Run: headless pygame with SDL's dummy video driver; simulated clock (each Clock.tick advances the game by its frame time, no real sleeping); random seed 0; keys injected as events and as key.get_pressed() state; no mouse input; restart key R tapped at the start of phases 3 and 4.
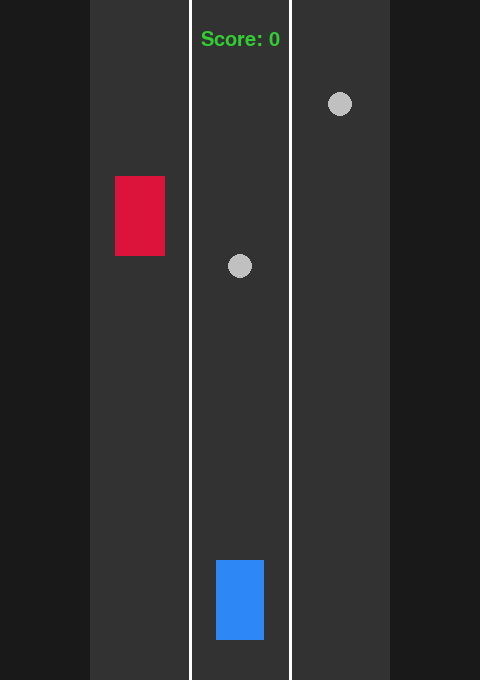
Frame 1 of 4 · flips 1–60 · no input
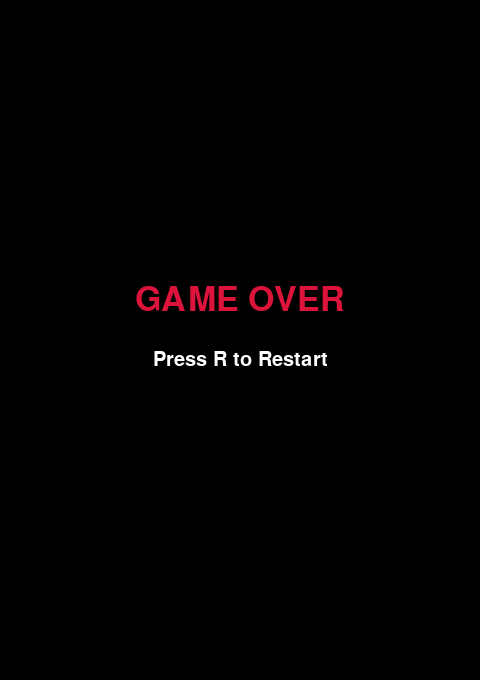
Frame 2 of 4 · flips 61–180 · tapped SPACE, RETURN · held RIGHT (→), D
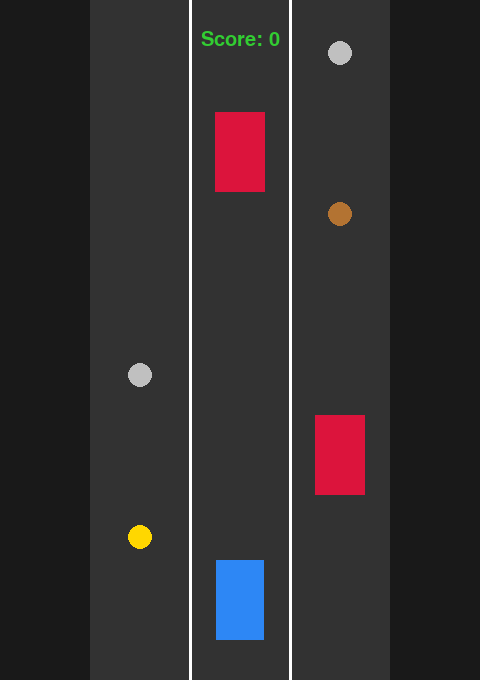
Frame 3 of 4 · flips 181–300 · tapped R · held DOWN (↓), S
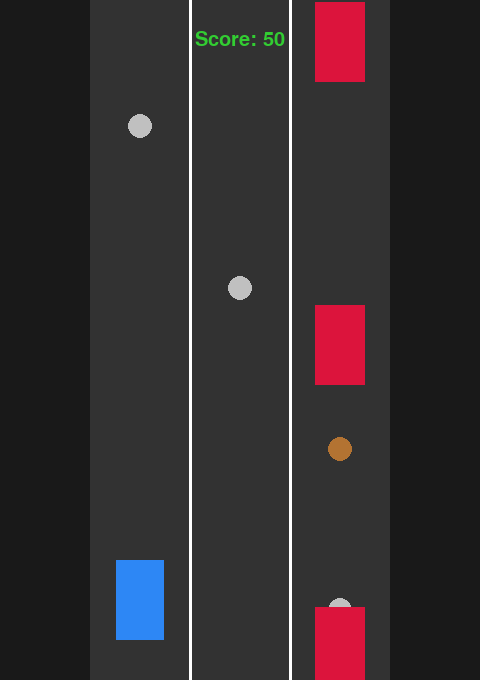
Frame 4 of 4 · flips 301–420 · tapped R · held LEFT (←), A, UP (↑), W

The pygame program that drew these frames:

import pygame
import random
import sys

SCREEN_WIDTH = 480
SCREEN_HEIGHT = 680
ROAD_LEFT = 90
ROAD_RIGHT = SCREEN_WIDTH - 90
ROAD_WIDTH = ROAD_RIGHT - ROAD_LEFT
LANE_COUNT = 3
LANE_WIDTH = ROAD_WIDTH // LANE_COUNT
FPS = 30

FINISH_DISTANCE = 5000000.0
PLAYER_SPEED = 80.0
INITIAL_ENEMY_SPEED = 70.0
MAX_ENEMY_SPEED = 75.0
ENEMY_ACCELERATION = 2.5
COINS_TO_ACCELERATE = 6

COIN_TYPES = [
    {'weight': 1, 'color': (179, 115, 50)},
    {'weight': 2, 'color': (192, 192, 192)},
    {'weight': 3, 'color': (255, 215, 0)},
]
COIN_FALL_SPEED = 200.0
COIN_SPAWN_INTERVAL = 800
OBSTACLE_SPAWN_INTERVAL = 1200

WHITE = (255, 255, 255)
BLACK = (0, 0, 0)
GRAY = (50, 50, 50)
DARK_GRAY = (25, 25, 25)
GREEN = (50, 205, 50)
RED = (220, 20, 60)
BLUE = (45, 135, 245)


def draw_text(surface, text, size, x, y, color=WHITE):
    font = pygame.font.SysFont(None, size)
    img = font.render(text, True, color)
    rect = img.get_rect(center=(x, y))
    surface.blit(img, rect)


class Player:
    def __init__(self):
        self.lane = 1
        self.width = 48
        self.height = 80
        self.y = SCREEN_HEIGHT - self.height - 40
        self.cooldown = 0
        self.update_pos()

    def update_pos(self):
        self.x = ROAD_LEFT + self.lane * LANE_WIDTH + LANE_WIDTH // 2

    @property
    def rect(self):
        return pygame.Rect(self.x - self.width // 2, self.y, self.width, self.height)

    def move_left(self):
        self.lane = max(0, self.lane - 1)
        self.update_pos()

    def move_right(self):
        self.lane = min(LANE_COUNT - 1, self.lane + 1)
        self.update_pos()

    def draw(self, surface):
        pygame.draw.rect(surface, BLUE, self.rect)


class Coin:
    def __init__(self):
        t = random.choice(COIN_TYPES)
        self.weight = t['weight']
        self.color = t['color']
        self.lane = random.randrange(LANE_COUNT)
        self.x = ROAD_LEFT + self.lane * LANE_WIDTH + LANE_WIDTH // 2
        self.y = -20
        self.r = 12

    @property
    def rect(self):
        return pygame.Rect(self.x - self.r, self.y - self.r, self.r * 2, self.r * 2)

    def update(self, dt):
        self.y += COIN_FALL_SPEED * dt

    def draw(self, s):
        pygame.draw.circle(s, self.color, (int(self.x), int(self.y)), self.r)


class Obstacle:
    def __init__(self):
        self.lane = random.randrange(LANE_COUNT)
        self.x = ROAD_LEFT + self.lane * LANE_WIDTH + LANE_WIDTH // 2
        self.y = -80
        self.w = 50
        self.h = 80
        self.speed = 250

    @property
    def rect(self):
        return pygame.Rect(self.x - self.w // 2, self.y, self.w, self.h)

    def update(self, dt):
        self.y += self.speed * dt

    def draw(self, s):
        pygame.draw.rect(s, RED, self.rect)


def draw_road(s):
    s.fill(DARK_GRAY)
    pygame.draw.rect(s, GRAY, (ROAD_LEFT, 0, ROAD_WIDTH, SCREEN_HEIGHT))
    for i in range(1, LANE_COUNT):
        x = ROAD_LEFT + i * LANE_WIDTH
        pygame.draw.line(s, WHITE, (x, 0), (x, SCREEN_HEIGHT), 3)


def run():
    pygame.init()
    screen = pygame.display.set_mode((SCREEN_WIDTH, SCREEN_HEIGHT))
    clock = pygame.time.Clock()

    while True:
        player = Player()
        coins = []
        obstacles = []

        coin_timer = 0
        obs_timer = 0

        enemy_speed = INITIAL_ENEMY_SPEED
        next_threshold = COINS_TO_ACCELERATE

        score = 0
        coins_collected = 0
        boost = 0

        player_dist = 0
        enemy_dist = 0

        game_over = False

        while True:
            dt = clock.tick(FPS) / 900

            for e in pygame.event.get():
                if e.type == pygame.QUIT:
                    pygame.quit()
                    sys.exit()
                if e.type == pygame.KEYDOWN and game_over:
                    if e.key == pygame.K_r:
                        break

            if game_over:
                break

            keys = pygame.key.get_pressed()

            player.cooldown -= dt

            if keys[pygame.K_LEFT] and player.cooldown <= 0:
                player.move_left()
                player.cooldown = 0.15

            if keys[pygame.K_RIGHT] and player.cooldown <= 0:
                player.move_right()
                player.cooldown = 0.15

            coin_timer += dt * 1000
            if coin_timer >= COIN_SPAWN_INTERVAL:
                coin_timer = 0
                coins.append(Coin())

            obs_timer += dt * 1000
            if obs_timer >= OBSTACLE_SPAWN_INTERVAL:
                obs_timer = 0
                obstacles.append(Obstacle())

            for c in coins[:]:
                c.update(dt)
                if c.y > SCREEN_HEIGHT:
                    coins.remove(c)
                elif player.rect.colliderect(c.rect):
                    coins_collected += c.weight
                    score += c.weight * 10
                    boost += c.weight * 2
                    coins.remove(c)

                    if coins_collected >= next_threshold:
                        enemy_speed = min(MAX_ENEMY_SPEED, enemy_speed + ENEMY_ACCELERATION)
                        next_threshold += COINS_TO_ACCELERATE

            for o in obstacles[:]:
                o.update(dt)
                if o.y > SCREEN_HEIGHT:
                    obstacles.remove(o)
                elif player.rect.colliderect(o.rect):
                    game_over = True

            player_dist += (PLAYER_SPEED + boost) * dt
            enemy_dist += enemy_speed * dt
            boost *= 0.95

            if player_dist >= FINISH_DISTANCE or enemy_dist >= FINISH_DISTANCE:
                game_over = True

            draw_road(screen)

            for c in coins:
                c.draw(screen)

            for o in obstacles:
                o.draw(screen)

            player.draw(screen)

            draw_text(screen, f"Score: {score}", 30, 240, 40, GREEN)

            pygame.display.flip()

        # Game over screen
        while game_over:
            for e in pygame.event.get():
                if e.type == pygame.QUIT:
                    pygame.quit()
                    sys.exit()
                if e.type == pygame.KEYDOWN:
                    if e.key == pygame.K_r:
                        game_over = False
                    if e.key == pygame.K_ESCAPE:
                        pygame.quit()
                        sys.exit()

            screen.fill(BLACK)
            draw_text(screen, "GAME OVER", 50, 240, 300, RED)
            draw_text(screen, "Press R to Restart", 30, 240, 360, WHITE)
            pygame.display.flip()


if __name__ == '__main__':
    run()
